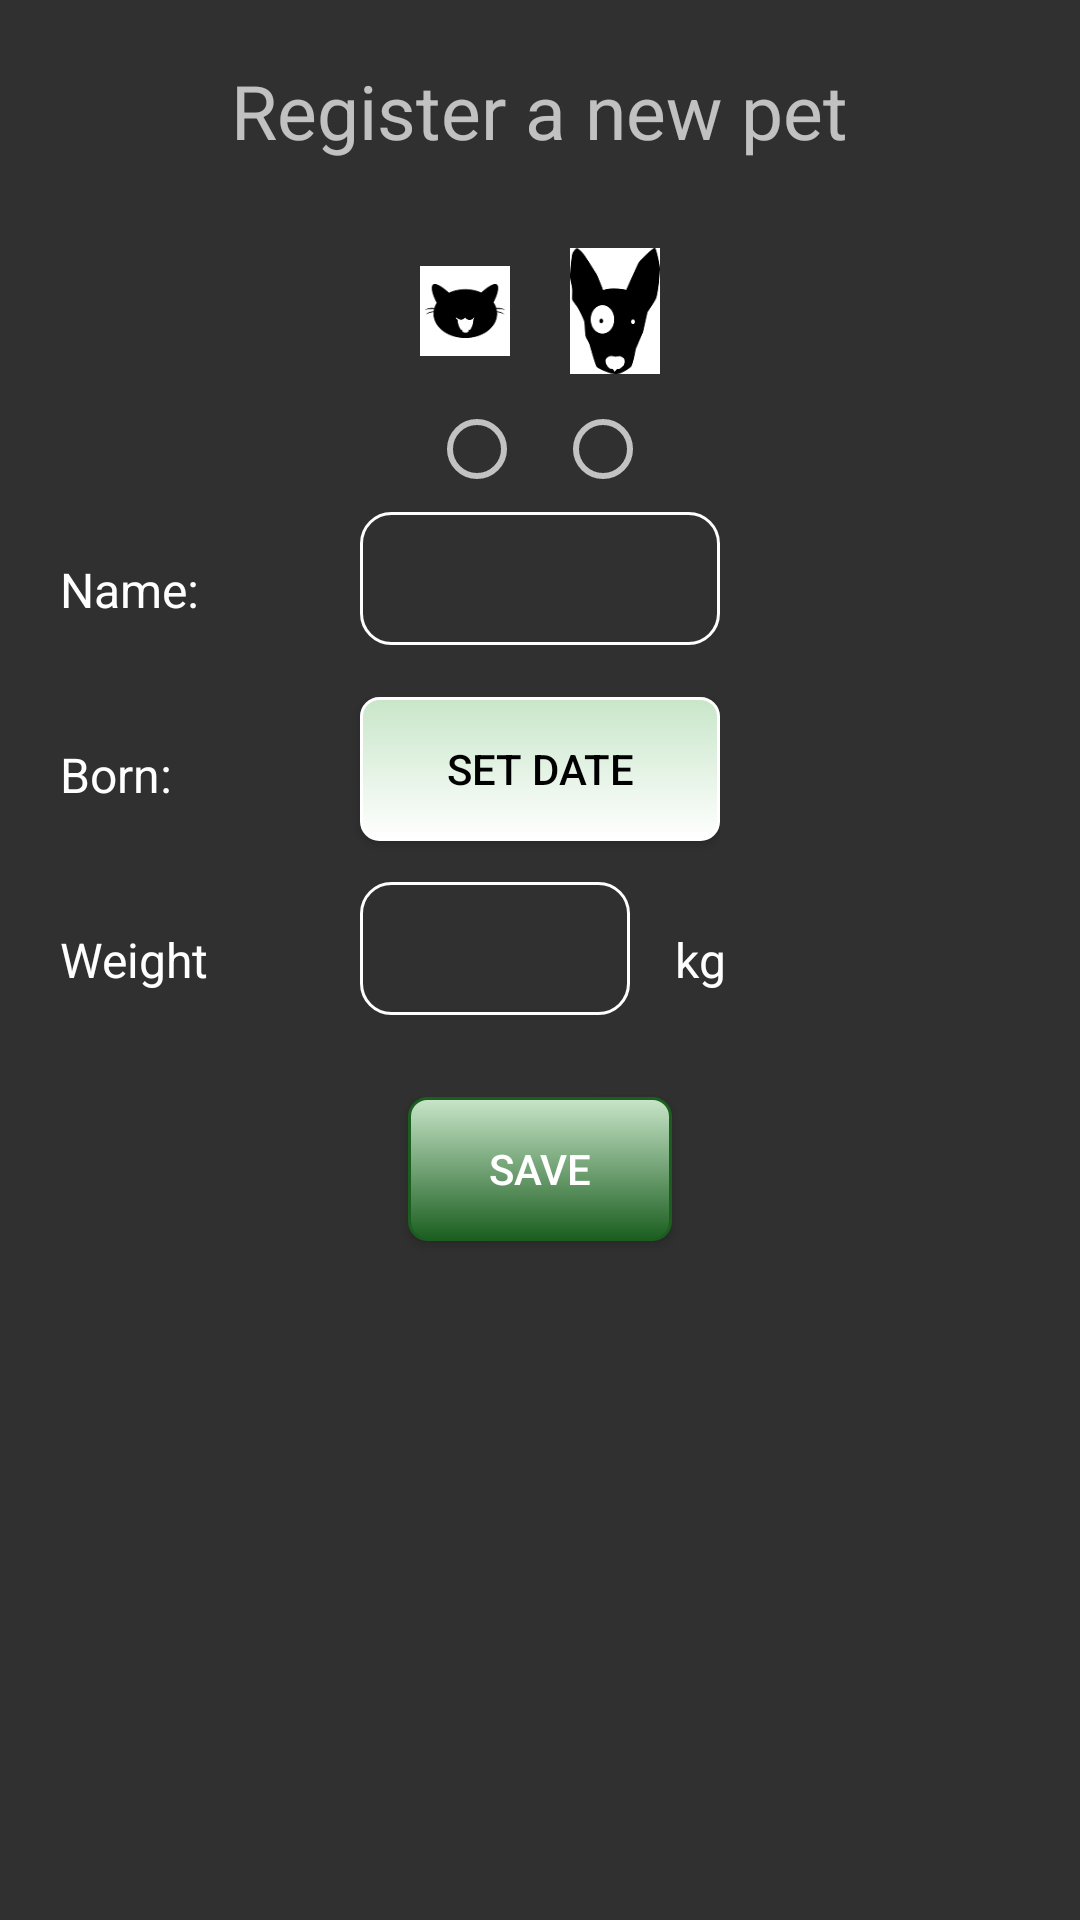

Reconstruct the res/layout file that produces this screen, plus the resources it refers to.
<!-- AndroidManifest.xml: application theme AppTheme -->
<!-- res/layout/activity_add_new_pet.xml -->
<?xml version="1.0" encoding="utf-8"?>
<LinearLayout
    xmlns:android="http://schemas.android.com/apk/res/android"
    android:layout_width="match_parent"
    android:layout_height="match_parent"
    android:orientation="vertical">

    <TextView
        android:layout_width="wrap_content"
        android:layout_height="wrap_content"
        android:text="@string/add_header"
        style="@style/header"/>
    <LinearLayout
        android:layout_width="wrap_content"
        android:layout_height="wrap_content"
        android:orientation="horizontal"
        android:layout_gravity="center"
        style="@style/layout">

        <ImageView
            android:layout_width="30dp"
            android:layout_height="50dp"
            android:src="@drawable/cat"
            android:layout_marginLeft="10dp"
            android:layout_marginRight="10dp"/>

        <ImageView
            android:layout_width="30dp"
            android:layout_height="50dp"
            android:src="@drawable/dog"
            android:layout_marginLeft="10dp"
            android:layout_marginRight="10dp"/>
    </LinearLayout>

    <RadioGroup
        android:layout_width="wrap_content"
        android:layout_height="wrap_content"
        android:id="@+id/radioGroup"
        android:orientation="horizontal"
        android:layout_gravity="center">
        <RadioButton
            android:layout_width="wrap_content"
            android:layout_height="wrap_content"
            android:id="@+id/cat"
            android:layout_marginLeft="5dp"
            android:layout_marginRight="5dp"/>
        <RadioButton
            android:layout_width="wrap_content"
            android:layout_height="wrap_content"
            android:id="@+id/dog"
            android:checked="false"
            android:layout_marginLeft="5dp"
            android:layout_marginRight="5dp"/>
    </RadioGroup>

    <LinearLayout
        android:layout_width="wrap_content"
        android:layout_height="wrap_content"
        android:orientation="horizontal"
        style="@style/layout">

        <TextView
            android:layout_width="100dp"
            android:layout_height="wrap_content"
            android:text="@string/name"
            style="@style/label"/>
        <EditText
            android:layout_width="120dp"
            android:layout_height="wrap_content"
            android:id="@+id/name"
            style="@style/input"
            android:background="@drawable/input"/>

    </LinearLayout>

    <LinearLayout
        android:layout_width="wrap_content"
        android:layout_height="wrap_content"
        android:orientation="horizontal"
        style="@style/layout">

        <TextView
            android:layout_width="100dp"
            android:layout_height="wrap_content"
            android:text="@string/born"
            style="@style/label"/>

        <Button
            android:id="@+id/born"
            android:layout_width="120dp"
            android:layout_height="wrap_content"
            android:text="@string/choose_date"
            android:onClick="chooseDate"
            style="@style/input"
            android:background="@drawable/date_button"/>

    </LinearLayout>

    <LinearLayout
        android:layout_width="wrap_content"
        android:layout_height="wrap_content"
        android:orientation="horizontal"
        style="@style/layout">

        <TextView
            android:layout_width="100dp"
            android:layout_height="wrap_content"
            android:text="@string/weight"
            style="@style/label"/>

        <EditText
            android:id="@+id/weight"
            android:layout_width="90dp"
            android:layout_height="wrap_content"
            style="@style/input"
            android:background="@drawable/input"/>

        <TextView
            android:layout_width="40dp"
            android:layout_height="wrap_content"
            android:text="@string/kg"
            style="@style/label"/>

    </LinearLayout>

    <Button
        android:layout_width="wrap_content"
        android:layout_height="wrap_content"
        android:text="@string/submit"
        android:onClick="savePet"
        android:background="@drawable/button"
        style="@style/submit_button" />

</LinearLayout>
<!-- resources referenced by this layout -->
<resources>
  <!-- drawable button (drawable) -->
  <?xml version="1.0" encoding="utf-8" ?>
  <selector xmlns:android="http://schemas.android.com/apk/res/android">
  <item android:state_pressed="true" >
      <shape>
          <solid
              android:color="#1b5e20" />
          <stroke
              android:width="1dp"
              android:color="#1b5e20" />
          <corners
              android:radius="6dp" />
          <padding
              android:left="10dp"
              android:top="10dp"
              android:right="10dp"
              android:bottom="10dp" />
      </shape>
  </item>
  <item>
      <shape>
          <gradient
              android:startColor="#c8e6c9"
              android:endColor="#1b5e20"
              android:angle="270" />
          <stroke
              android:width="1dp"
              android:color="#1b5e20" />
          <corners
              android:radius="6dp" />
          <padding
              android:left="10dp"
              android:top="10dp"
              android:right="10dp"
              android:bottom="10dp" />
      </shape>
  </item>
  </selector>
  <!-- drawable input (drawable) -->
  <?xml version="1.0" encoding="utf-8" ?>
  <selector xmlns:android="http://schemas.android.com/apk/res/android">
      <item android:state_focused="true" >
          <shape>
              <solid
                  android:color="#fff" />
              <stroke
                  android:width="1dp"
                  android:color="#fff" />
              <corners
                  android:radius="10dp" />
              <padding
                  android:left="10dp"
                  android:top="10dp"
                  android:right="10dp"
                  android:bottom="10dp" />
          </shape>
      </item>
      <item>
          <shape>
              <stroke
                  android:width="1dp"
                  android:color="#fff" />
              <corners
                  android:radius="10dp" />
              <padding
                  android:left="10dp"
                  android:top="10dp"
                  android:right="10dp"
                  android:bottom="10dp" />
          </shape>
      </item>
  </selector>
  <string name="add_header">Register a new pet</string>
  <string name="born">Born: </string>
  <string name="choose_date">Set date</string>
  <string name="kg">kg</string>
  <string name="name">Name: </string>
  <string name="submit">Save</string>
  <string name="weight">Weight</string>
  <style name="header">
          <item name="android:layout_margin">20dp</item>
          <item name="android:layout_gravity">center</item>
          <item name="android:textSize">25dp</item>
      </style>
  <style name="input">
          <item name="android:textColor">@android:color/black</item>
          <item name="android:maxWidth">200dp</item>
          <item name="android:layout_gravity">left</item>
          <item name="android:layout_marginLeft">5dp</item>
      </style>
  <style name="label">
          <item name="android:padding">10dp</item>
          <item name="android:gravity">left</item>
          <item name="android:layout_marginLeft">10dp</item>
          <item name="android:layout_margin">5dp</item>
          <item name="android:textColor">@android:color/white</item>
          <item name="android:textSize">16sp</item>
      </style>
  <style name="layout">
          <item name="android:layout_margin">5dp</item>
      </style>
  <style name="submit_button">
          <item name="android:layout_gravity">center_horizontal</item>
          <item name="android:layout_margin">15dp</item>
          <item name="android:layout_marginTop">30dp</item>
      </style>
  <style name="AppTheme" parent="Theme.AppCompat.NoActionBar">
          
          <item name="colorPrimary">@color/colorPrimary</item>
          <item name="colorPrimaryDark">@color/colorPrimaryDark</item>
          <item name="colorAccent">@color/colorAccent</item>
      </style>
  <!-- not gathered from this repository: default colours our renderer supplied (Android Studio template values) -->
  <color name="colorPrimary">#FF6200EE</color>
  <color name="colorPrimaryDark">#FF3700B3</color>
  <color name="colorAccent">#FF03DAC5</color>
</resources>
